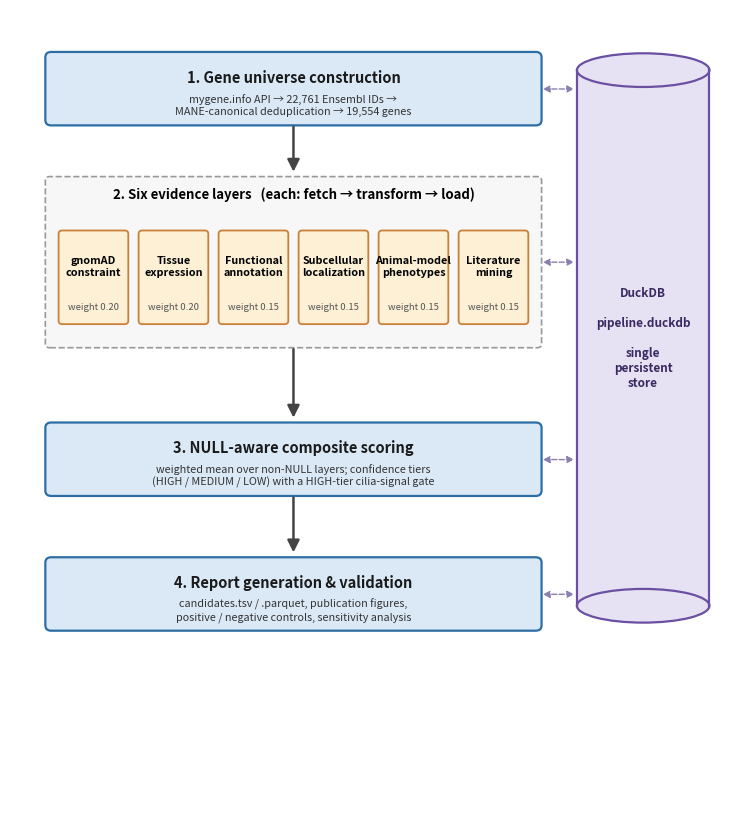

Reproduce this figure in Python.
"""Generate Figure 1: UsherPipe pipeline architecture diagram.

A matplotlib box-and-arrow rendering of the four-stage pipeline. Figure 1 is
produced the same way as the other publication figures (no extra dependency)
and written to data/report/paper_figures/ as fig1_architecture.png/.pdf.

Run:  python scripts/fig1_architecture.py
"""

from pathlib import Path

import matplotlib
matplotlib.use("Agg")
import matplotlib.pyplot as plt
from matplotlib.patches import Ellipse, FancyArrowPatch, FancyBboxPatch, Rectangle

FIGDIR = Path("data/report/paper_figures")
FIGDIR.mkdir(parents=True, exist_ok=True)
DPI = 300

C_STAGE, C_STAGE_EDGE = "#dbe9f6", "#2c6da4"      # stage boxes
C_LAYER, C_LAYER_EDGE = "#fdf0d5", "#c9803a"      # evidence-layer boxes
C_DB, C_DB_EDGE = "#e7e2f3", "#6a4fa3"            # DuckDB store
C_ARROW = "#444444"

# Main flow column geometry
FX0, FW = 0.5, 6.7

EVIDENCE_LAYERS = [
    ("gnomAD\nconstraint", "0.20"),
    ("Tissue\nexpression", "0.20"),
    ("Functional\nannotation", "0.15"),
    ("Subcellular\nlocalization", "0.15"),
    ("Animal-model\nphenotypes", "0.15"),
    ("Literature\nmining", "0.15"),
]


def stage_box(ax, x, y, w, h, title, subtitle):
    """Draw a rounded stage box with a bold title and a smaller subtitle."""
    ax.add_patch(FancyBboxPatch(
        (x, y), w, h, boxstyle="round,pad=0.02,rounding_size=0.08",
        facecolor=C_STAGE, edgecolor=C_STAGE_EDGE, linewidth=1.6))
    ax.text(x + w / 2, y + h * 0.66, title, ha="center", va="center",
            fontsize=10.5, fontweight="bold", color="#1a1a1a")
    ax.text(x + w / 2, y + h * 0.27, subtitle, ha="center", va="center",
            fontsize=7.8, color="#333333")


def down_arrow(ax, x, y0, y1):
    """Solid downward data-flow arrow from y0 to y1."""
    ax.add_patch(FancyArrowPatch(
        (x, y0), (x, y1), arrowstyle="-|>", mutation_scale=18,
        lw=1.8, color=C_ARROW))


def draw_cylinder(ax, x, y, w, h):
    """Draw a database cylinder (rectangle body with elliptical caps)."""
    cap = 0.5
    ax.add_patch(Rectangle((x, y + cap / 2), w, h - cap,
                           facecolor=C_DB, edgecolor="none"))
    ax.plot([x, x], [y + cap / 2, y + h - cap / 2], color=C_DB_EDGE, lw=1.6)
    ax.plot([x + w, x + w], [y + cap / 2, y + h - cap / 2],
            color=C_DB_EDGE, lw=1.6)
    ax.add_patch(Ellipse((x + w / 2, y + cap / 2), w, cap,
                         facecolor=C_DB, edgecolor=C_DB_EDGE, lw=1.6))
    ax.add_patch(Ellipse((x + w / 2, y + h - cap / 2), w, cap,
                         facecolor=C_DB, edgecolor=C_DB_EDGE, lw=1.6))


def main():
    fig, ax = plt.subplots(figsize=(9.5, 10.5))
    ax.set_xlim(0, 10)
    ax.set_ylim(0, 12)
    ax.axis("off")

    # Stage 1: gene universe
    stage_box(ax, FX0, 10.3, FW, 1.05,
              "1. Gene universe construction",
              "mygene.info API → 22,761 Ensembl IDs →\n"
              "MANE-canonical deduplication → 19,554 genes")
    down_arrow(ax, FX0 + FW / 2, 10.3, 9.55)

    # Stage 2: six evidence layers, inside a dashed group container
    grp_y, grp_h = 7.0, 2.5
    ax.add_patch(FancyBboxPatch(
        (FX0, grp_y), FW, grp_h, boxstyle="round,pad=0.02,rounding_size=0.06",
        facecolor="#f7f7f7", edgecolor="#999999", linewidth=1.2,
        linestyle="--"))
    ax.text(FX0 + FW / 2, grp_y + grp_h - 0.24,
            "2. Six evidence layers   (each: fetch → transform → load)",
            ha="center", va="center", fontsize=9.5, fontweight="bold")

    n = len(EVIDENCE_LAYERS)
    pad = 0.18
    bw = (FW - pad * (n + 1)) / n
    bh, by = 1.35, grp_y + 0.35
    for i, (name, wt) in enumerate(EVIDENCE_LAYERS):
        bx = FX0 + pad + i * (bw + pad)
        ax.add_patch(FancyBboxPatch(
            (bx, by), bw, bh, boxstyle="round,pad=0.02,rounding_size=0.05",
            facecolor=C_LAYER, edgecolor=C_LAYER_EDGE, linewidth=1.3))
        ax.text(bx + bw / 2, by + bh * 0.62, name, ha="center", va="center",
                fontsize=7.8, fontweight="bold")
        ax.text(bx + bw / 2, by + bh * 0.17, f"weight {wt}", ha="center",
                va="center", fontsize=6.8, color="#555555")
    down_arrow(ax, FX0 + FW / 2, grp_y, 5.9)

    # Stage 3: composite scoring
    stage_box(ax, FX0, 4.8, FW, 1.05,
              "3. NULL-aware composite scoring",
              "weighted mean over non-NULL layers; confidence tiers\n"
              "(HIGH / MEDIUM / LOW) with a HIGH-tier cilia-signal gate")
    down_arrow(ax, FX0 + FW / 2, 4.8, 3.9)

    # Stage 4: reporting and validation
    stage_box(ax, FX0, 2.8, FW, 1.05,
              "4. Report generation & validation",
              "candidates.tsv / .parquet, publication figures,\n"
              "positive / negative controls, sensitivity analysis")

    # DuckDB persistent store, with read/write connectors to every stage
    db_x, db_w = 7.7, 1.8
    db_y, db_top = 2.9, 11.35
    draw_cylinder(ax, db_x, db_y, db_w, db_top - db_y)
    ax.text(db_x + db_w / 2, (db_y + db_top) / 2,
            "DuckDB\n\npipeline.duckdb\n\nsingle\npersistent\nstore",
            ha="center", va="center", fontsize=8.5, fontweight="bold",
            color="#3a2a63")
    for cy in (10.82, 8.25, 5.32, 3.32):
        ax.add_patch(FancyArrowPatch(
            (FX0 + FW, cy), (db_x, cy), arrowstyle="<|-|>",
            mutation_scale=10, lw=1.0, color="#8a7fae", linestyle="--"))

    fig.savefig(FIGDIR / "fig1_architecture.png", dpi=DPI, bbox_inches="tight")
    fig.savefig(FIGDIR / "fig1_architecture.pdf", bbox_inches="tight")
    plt.close(fig)
    print(f"Wrote {FIGDIR}/fig1_architecture.png and .pdf")


if __name__ == "__main__":
    main()
